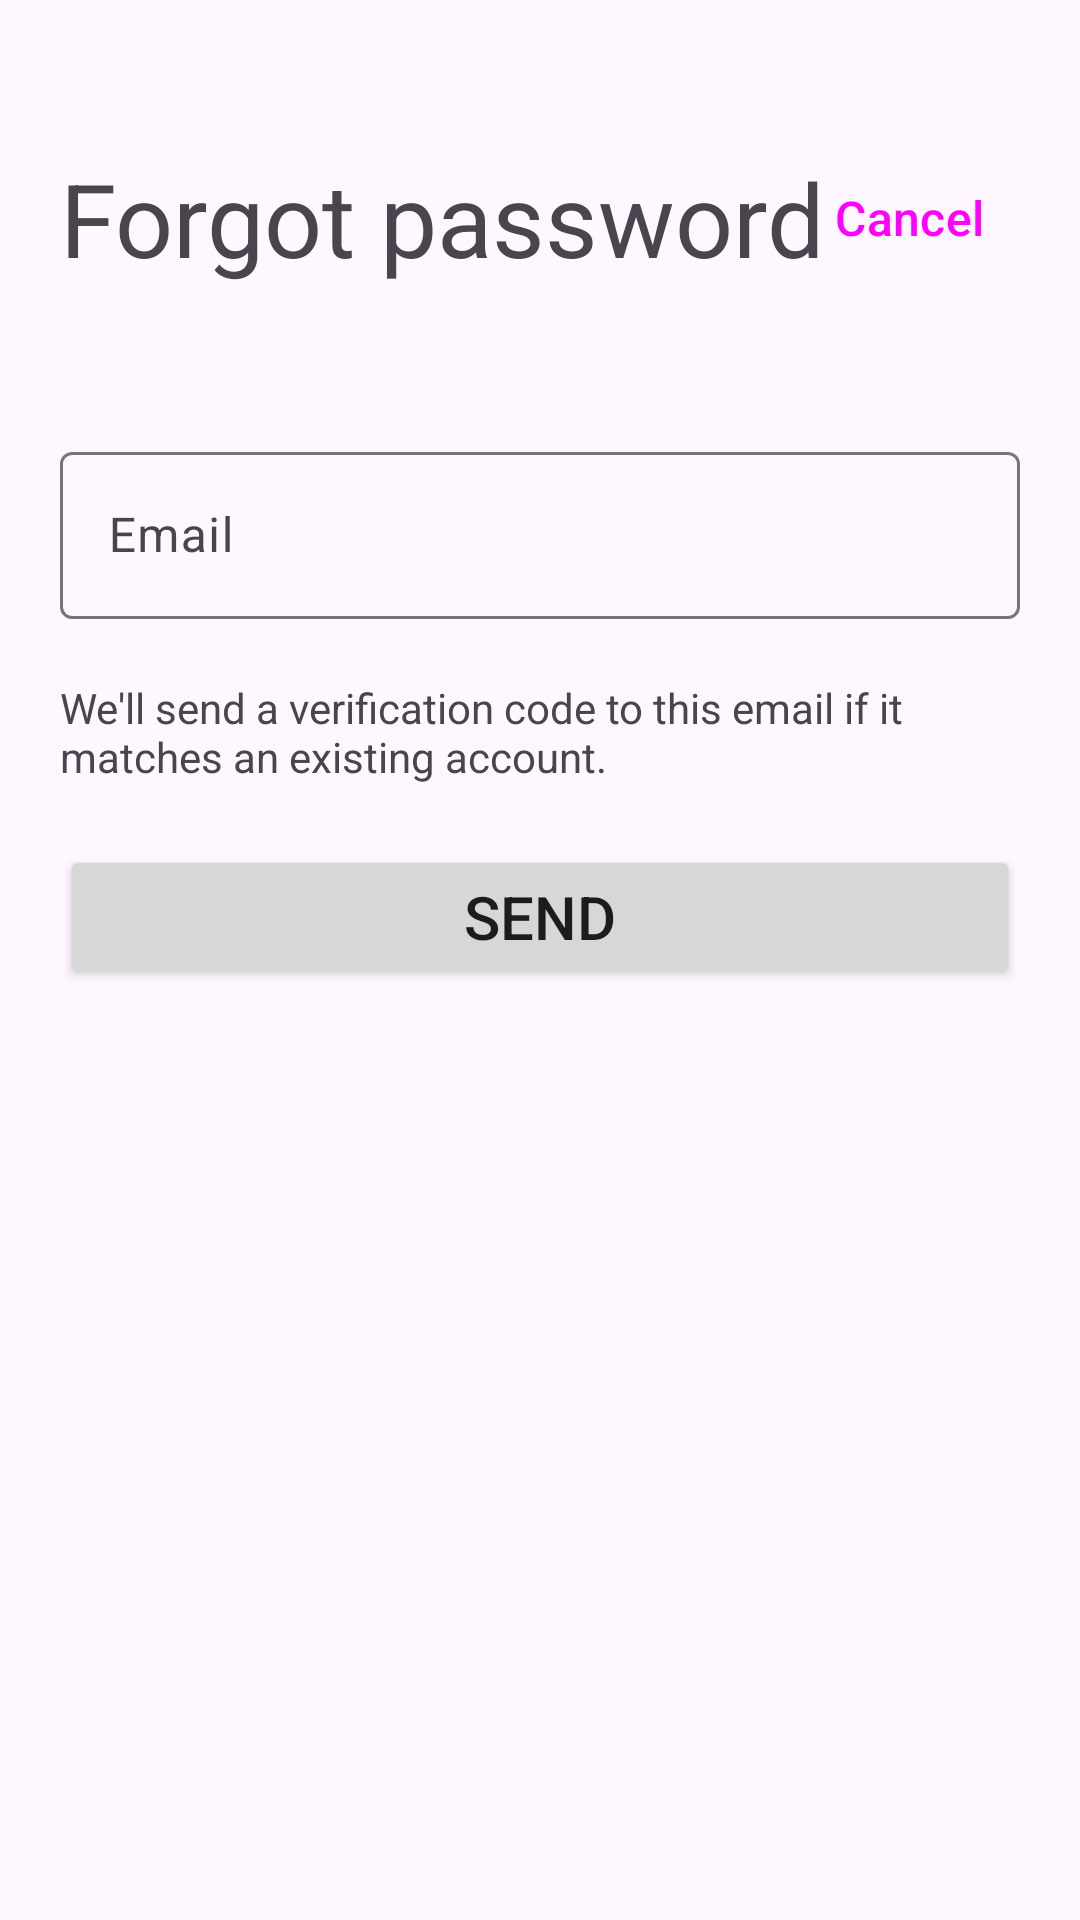

Android layout source for this screen:
<!-- AndroidManifest.xml: application theme Theme.JournalApplication -->
<!-- res/layout/activity_forgot_password_page.xml -->
<?xml version="1.0" encoding="utf-8"?>
<androidx.constraintlayout.widget.ConstraintLayout xmlns:android="http://schemas.android.com/apk/res/android"
    xmlns:app="http://schemas.android.com/apk/res-auto"
    xmlns:tools="http://schemas.android.com/tools"
    android:id="@+id/main"
    android:layout_width="match_parent"
    android:layout_height="match_parent"
    tools:context=".ForgotPasswordPage">

    <Button
        android:id="@+id/cancelButton2"
        style="@style/Widget.Material3.Button.TextButton"
        android:layout_width="wrap_content"
        android:layout_height="wrap_content"
        android:text="@android:string/cancel"
        android:textAlignment="textEnd"
        android:textSize="16sp"
        app:layout_constraintBottom_toBottomOf="@+id/textView5"
        app:layout_constraintEnd_toEndOf="@+id/nameTextInputLayout"
        app:layout_constraintTop_toTopOf="@+id/textView5" />

    <TextView
        android:id="@+id/textView5"
        android:layout_width="wrap_content"
        android:layout_height="wrap_content"
        android:layout_marginStart="20dp"
        android:layout_marginTop="50dp"
        android:text="Forgot password"
        android:textSize="34sp"
        app:layout_constraintStart_toStartOf="parent"
        app:layout_constraintTop_toTopOf="parent" />

    <com.google.android.material.textfield.TextInputLayout
        android:id="@+id/nameTextInputLayout"
        android:layout_width="0dp"
        android:layout_height="wrap_content"
        android:layout_marginTop="50dp"
        android:layout_marginEnd="20dp"
        app:layout_constraintEnd_toEndOf="parent"
        app:layout_constraintStart_toStartOf="@+id/textView5"
        app:layout_constraintTop_toBottomOf="@+id/textView5">

        <com.google.android.material.textfield.TextInputEditText
            android:layout_width="match_parent"
            android:layout_height="wrap_content"
            android:hint="Email" />
    </com.google.android.material.textfield.TextInputLayout>

    <TextView
        android:id="@+id/textView6"
        android:layout_width="0dp"
        android:layout_height="wrap_content"
        android:layout_marginTop="20dp"
        android:text="We'll send a verification code to this email if it matches an existing account."
        app:layout_constraintEnd_toEndOf="@+id/nameTextInputLayout"
        app:layout_constraintStart_toStartOf="@+id/nameTextInputLayout"
        app:layout_constraintTop_toBottomOf="@+id/nameTextInputLayout" />

    <Button
        android:id="@+id/sendPasswordCodeButton"
        android:layout_width="0dp"
        android:layout_height="wrap_content"
        android:layout_marginTop="20dp"
        android:text="Send"
        android:textSize="20sp"
        app:layout_constraintEnd_toEndOf="@+id/textView6"
        app:layout_constraintStart_toStartOf="@+id/textView6"
        app:layout_constraintTop_toBottomOf="@+id/textView6" />
</androidx.constraintlayout.widget.ConstraintLayout>
<!-- resources referenced by this layout -->
<resources>
  <style name="Theme.JournalApplication" parent="Base.Theme.JournalApplication" />
  <style name="Base.Theme.JournalApplication" parent="Theme.Material3.DayNight.NoActionBar">
          
          
      </style>
</resources>
